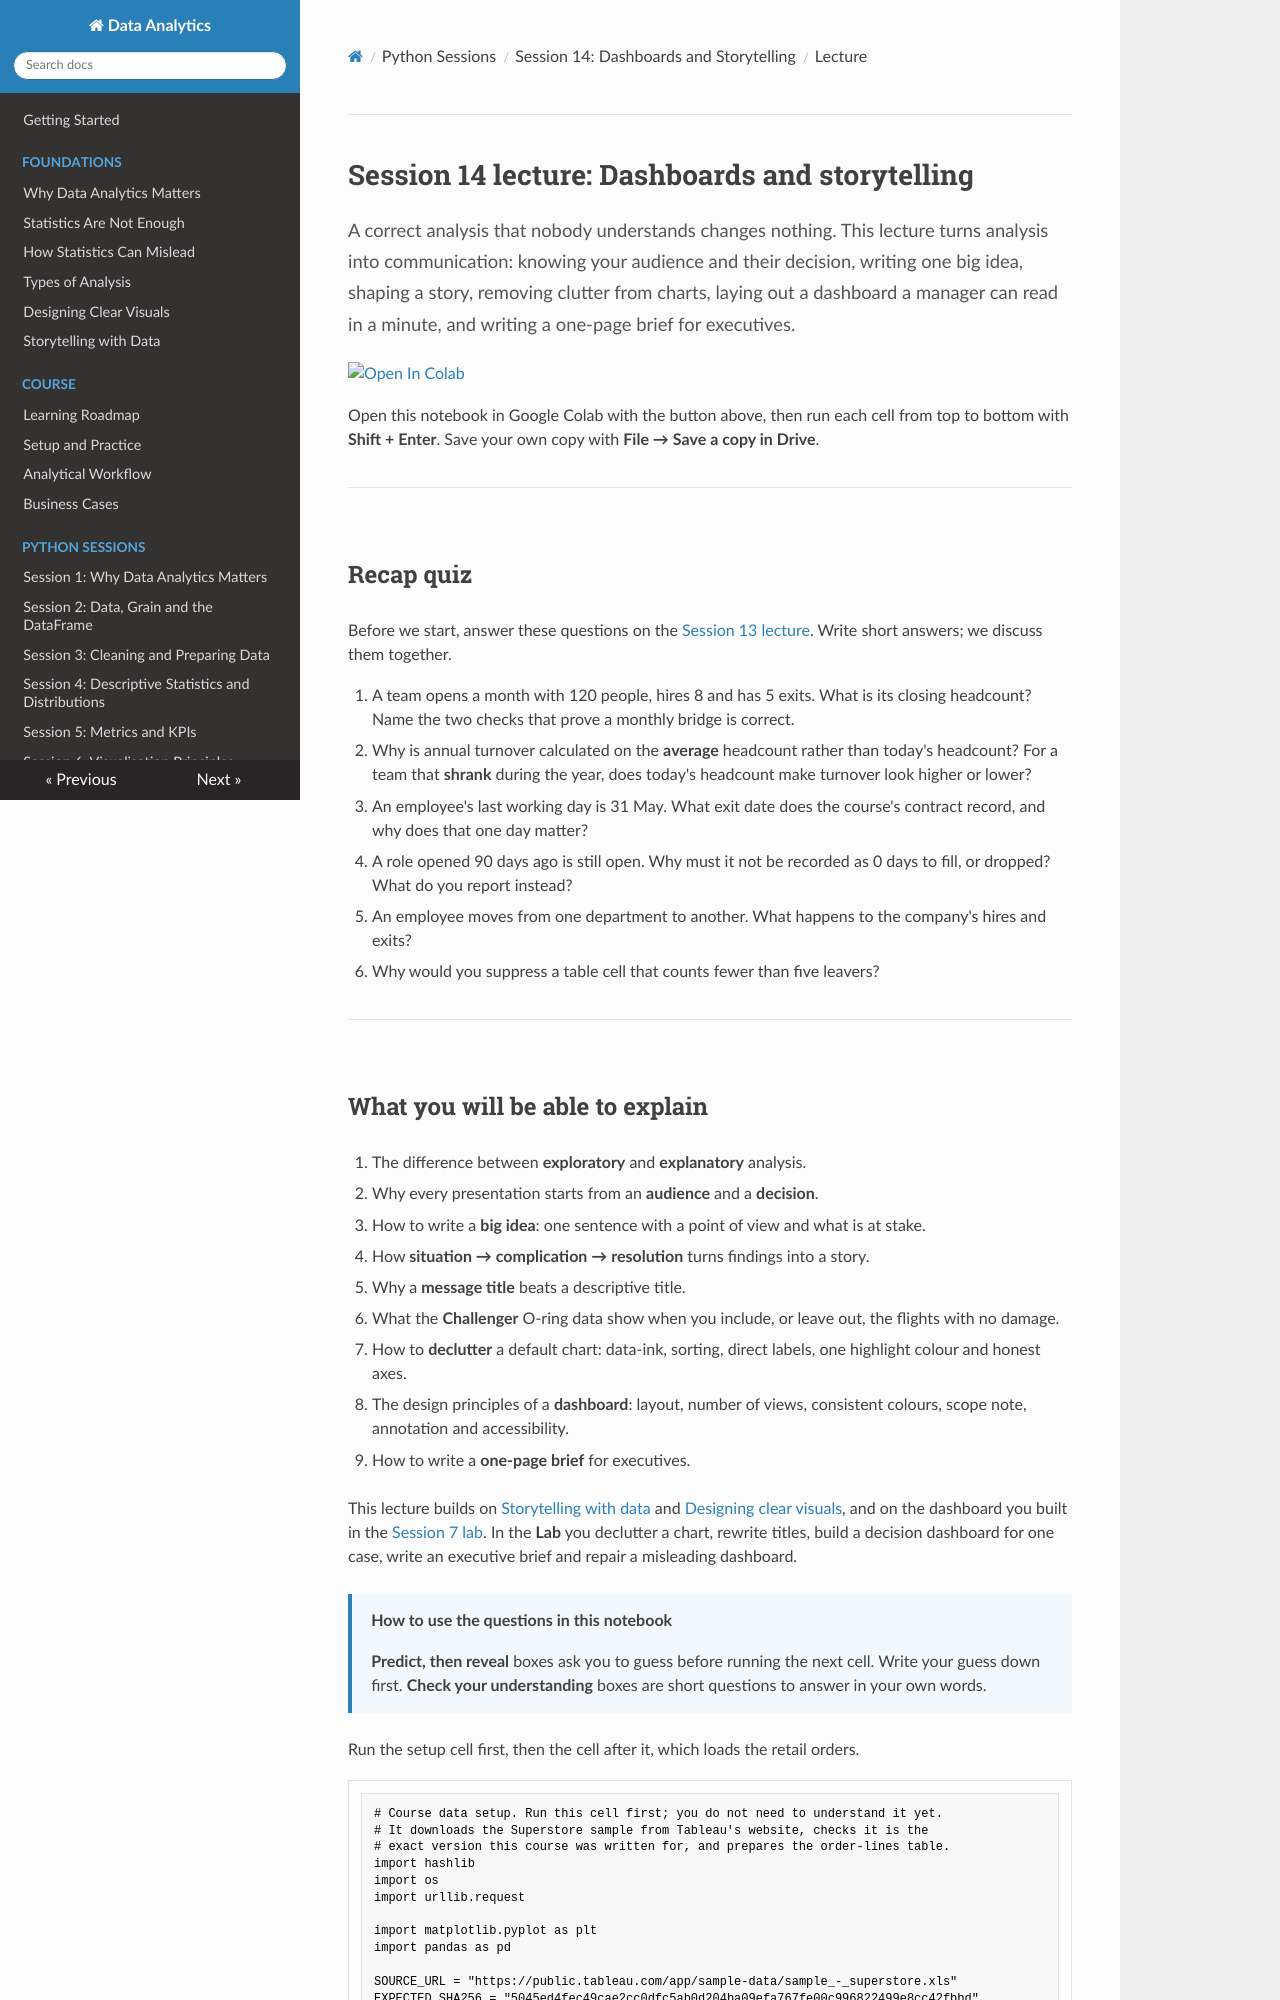

repository: Aayush181509/AnalyticsLecture · page: lectures/14_dashboards_storytelling_lecture/index.html · generator: mkdocs

# Session 14 lecture: Dashboards and storytelling

<p class="lead">
A correct analysis that nobody understands changes nothing. This lecture turns analysis into communication: knowing your audience and their decision, writing one big idea, shaping a story, removing clutter from charts, laying out a dashboard a manager can read in a minute, and writing a one-page brief for executives.
</p>

[![Open In Colab](https://colab.research.google.com/assets/colab-badge.svg)](https://colab.research.google.com/github/Aayush181509/AnalyticsLecture/blob/main/notebooks/14_dashboards_storytelling_lecture.ipynb)

Open this notebook in Google Colab with the button above, then run each cell from top to bottom with **Shift + Enter**. Save your own copy with **File → Save a copy in Drive**.

---

## Recap quiz

Before we start, answer these questions on the [Session 13 lecture](13_hr_workforce_lecture.md). Write short answers; we discuss them together.

1. A team opens a month with 120 people, hires 8 and has 5 exits. What is its closing headcount? Name the two checks that prove a monthly bridge is correct.
2. Why is annual turnover calculated on the **average** headcount rather than today's headcount? For a team that **shrank** during the year, does today's headcount make turnover look higher or lower?
3. An employee's last working day is 31 May. What exit date does the course's contract record, and why does that one day matter?
4. A role opened 90 days ago is still open. Why must it not be recorded as 0 days to fill, or dropped? What do you report instead?
5. An employee moves from one department to another. What happens to the company's hires and exits?
6. Why would you suppress a table cell that counts fewer than five leavers?

---
